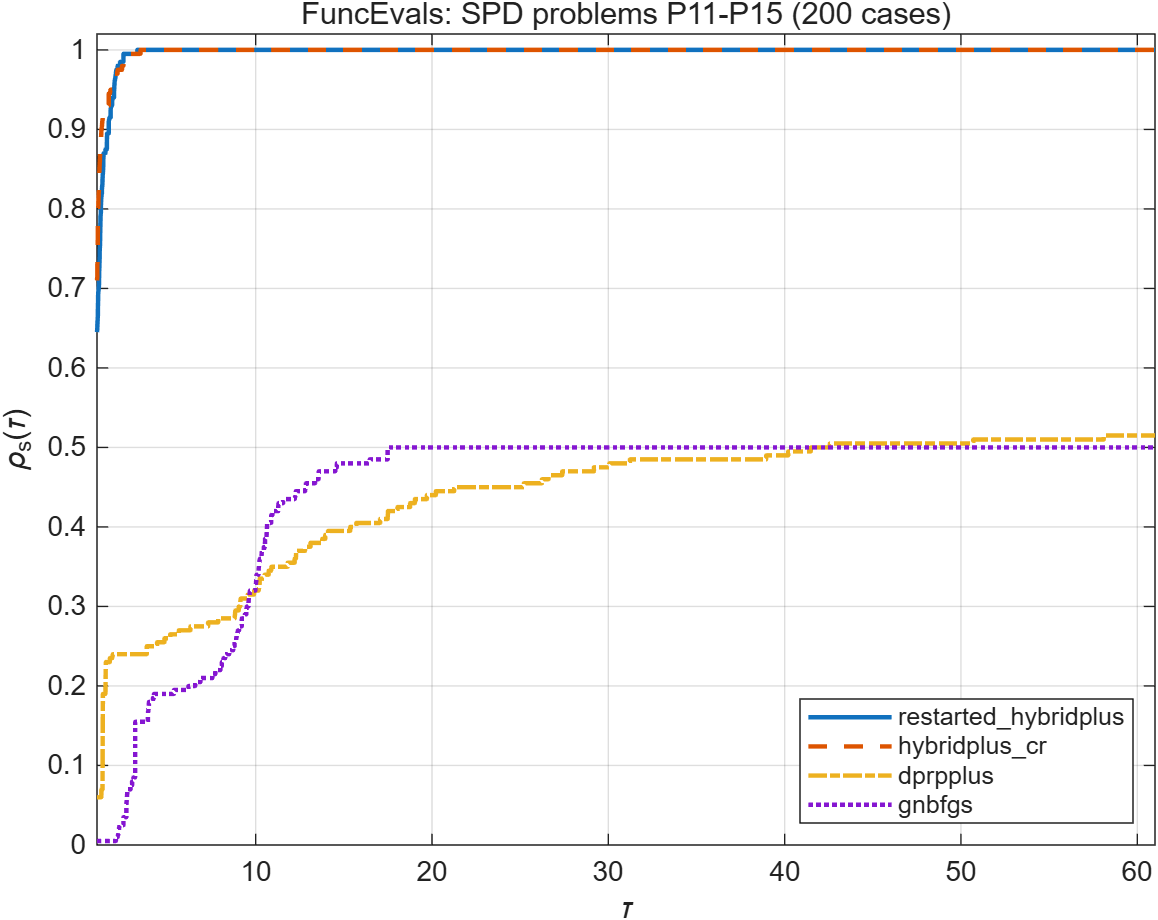

Values plotted in this chart, from the file beside it:
tau, restarted_hybridplus, hybridplus_cr, dprpplus, gnbfgs
1, 0.645, 0.71, 0.06, 0.005
1.017, 0.645, 0.715, 0.06, 0.005
1.018, 0.65, 0.72, 0.06, 0.005
1.018, 0.65, 0.725, 0.06, 0.005
1.019, 0.65, 0.73, 0.06, 0.005
1.023, 0.655, 0.73, 0.06, 0.005
1.033, 0.655, 0.735, 0.06, 0.005
1.035, 0.66, 0.735, 0.06, 0.005
1.037, 0.66, 0.74, 0.06, 0.005
1.041, 0.66, 0.745, 0.06, 0.005
1.042, 0.66, 0.755, 0.06, 0.005
1.044, 0.66, 0.76, 0.06, 0.005
1.047, 0.66, 0.765, 0.06, 0.005
1.048, 0.665, 0.765, 0.06, 0.005
1.048, 0.67, 0.775, 0.06, 0.005
1.051, 0.67, 0.79, 0.06, 0.005
1.051, 0.675, 0.79, 0.06, 0.005
1.053, 0.675, 0.795, 0.06, 0.005
1.057, 0.68, 0.795, 0.06, 0.005
1.062, 0.685, 0.8, 0.06, 0.005
1.064, 0.69, 0.8, 0.06, 0.005
1.071, 0.695, 0.8, 0.06, 0.005
1.077, 0.695, 0.805, 0.06, 0.005
1.078, 0.695, 0.81, 0.06, 0.005
1.091, 0.695, 0.815, 0.06, 0.005
1.097, 0.7, 0.82, 0.06, 0.005
1.114, 0.705, 0.82, 0.06, 0.005
1.114, 0.705, 0.825, 0.06, 0.005
1.118, 0.71, 0.83, 0.06, 0.005
1.119, 0.715, 0.835, 0.06, 0.005
1.121, 0.72, 0.835, 0.06, 0.005
1.129, 0.72, 0.845, 0.06, 0.005
1.132, 0.725, 0.845, 0.06, 0.005
1.136, 0.73, 0.845, 0.06, 0.005
1.14, 0.73, 0.85, 0.06, 0.005
1.143, 0.735, 0.85, 0.06, 0.005
1.149, 0.735, 0.855, 0.06, 0.005
1.152, 0.74, 0.855, 0.06, 0.005
1.152, 0.745, 0.855, 0.06, 0.005
1.159, 0.75, 0.855, 0.06, 0.005
1.163, 0.75, 0.86, 0.06, 0.005
1.167, 0.75, 0.865, 0.06, 0.005
1.169, 0.755, 0.865, 0.06, 0.005
1.176, 0.76, 0.865, 0.06, 0.005
1.182, 0.765, 0.87, 0.06, 0.005
1.182, 0.77, 0.87, 0.06, 0.005
1.183, 0.77, 0.875, 0.06, 0.005
1.188, 0.775, 0.875, 0.06, 0.005
1.191, 0.78, 0.875, 0.06, 0.005
1.2, 0.79, 0.875, 0.06, 0.005
1.22, 0.795, 0.875, 0.06, 0.005
1.22, 0.8, 0.875, 0.06, 0.005
1.222, 0.8, 0.88, 0.06, 0.005
1.225, 0.805, 0.88, 0.06, 0.005
1.23, 0.805, 0.885, 0.06, 0.005
1.234, 0.81, 0.89, 0.06, 0.005
1.244, 0.815, 0.89, 0.06, 0.005
1.25, 0.815, 0.9, 0.07, 0.005
1.278, 0.82, 0.9, 0.07, 0.005
1.279, 0.825, 0.9, 0.07, 0.005
... 172 more rows
